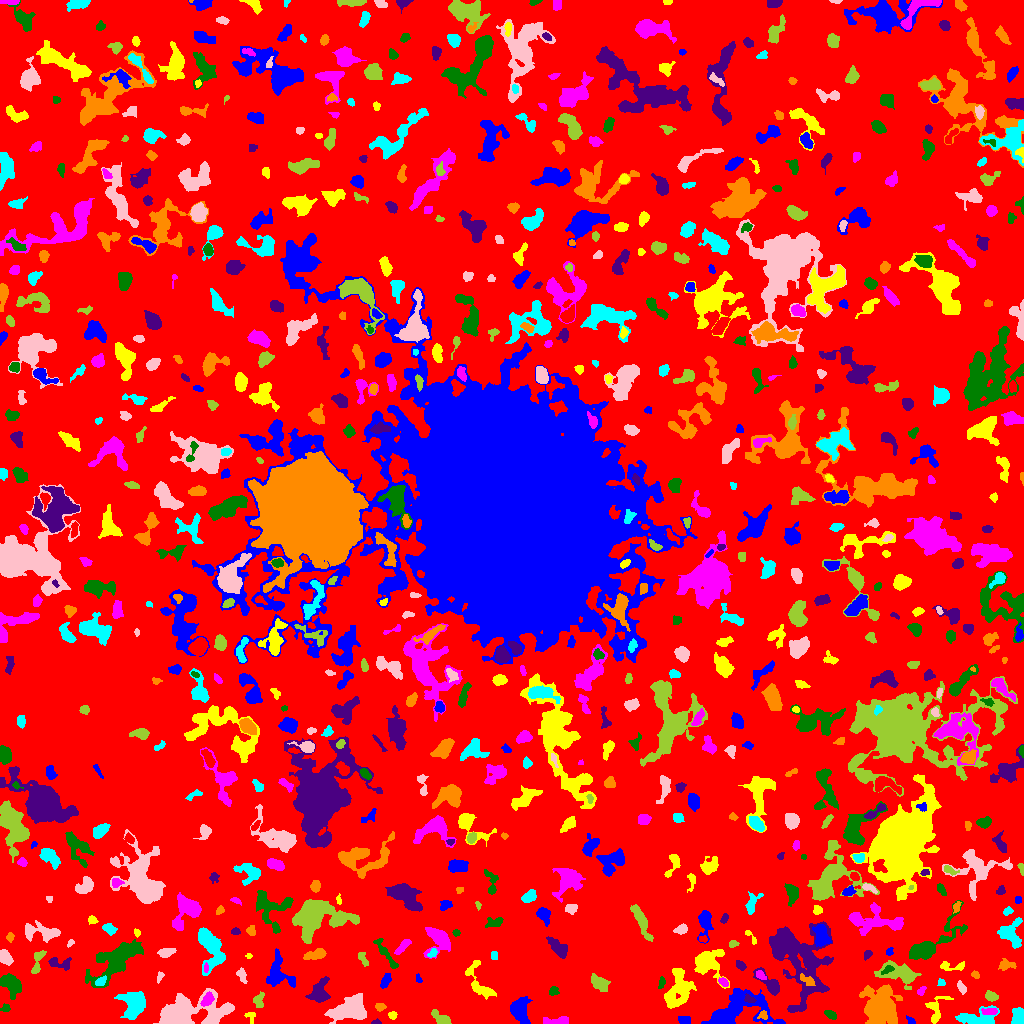

Source data for this figure (header and first rows):
ID, X, Y, A, B, theta, total_flux, mu_max, mu_median, mu_mean, R_fwhm, R_e, R10, R90, x_start, x_end, y_start, y_end, area, greylevel
0, 518.3, 512.7, 303.5, 298.6, -1.378, 1072805, 10.0, 1.0, 1.434, 66.1, 219.8, 84.37, 364.9, 0, 1023, 0, 1023, 748366, 1.434
1, 683.6, 3.596, 2.575, 1.714, -0.132, 218.0, 6.0, 2.0, 2.202, 3.385, 2.585, 0.9772, 4.297, 678, 690, 0, 7, 99, 6.202
2, 392.5, 8.309, 1.972, 1.736, -0.7228, 110.0, 4.0, 2.0, 1.719, 3.338, 2.326, 0.7979, 3.613, 388, 397, 4, 12, 64, 6.719
3, 557.5, 2.152, 6.417, 1.641, 0.1237, 374.0, 6.0, 2.0, 2.24, 4.754, 3.568, 1.493, 5.557, 543, 568, 0, 7, 167, 6.24
4, 830.7, 8.835, 2.942, 1.523, -0.4792, 170.0, 5.0, 2.0, 1.789, 2.932, 2.646, 0.9772, 4.297, 824, 836, 4, 13, 95, 5.789
5, 375.4, 1.13, 2.155, 1.111, 0.08679, 54.0, 4.0, 1.0, 1.286, 2.185, 1.784, 0.5642, 2.985, 371, 381, 0, 5, 42, 5.286
6, 763.2, 8.736, 2.275, 1.589, -0.7066, 87.0, 3.0, 1.0, 1.208, 2.985, 2.185, 0.7979, 3.478, 757, 767, 4, 13, 72, 9.208
7, 975.5, 5.34, 10.35, 3.933, 0.1138, 1252, 10.0, 3.0, 3.061, 4.754, 6.103, 2.111, 9.885, 955, 999, 0, 18, 409, 6.061
8, 350, 13.3, 9.545, 5.368, 0.1937, 2771, 11.0, 3.0, 3.903, 7.421, 7.979, 2.985, 12.91, 324, 366, 0, 30, 710, 6.903
9, 441.1, 4.837, 5.863, 2.51, -0.603, 539.0, 6.0, 3.0, 3.028, 5.781, 4.222, 1.596, 6.628, 431, 451, 0, 14, 178, 6.028
10, 602.7, 2.587, 5.346, 2.017, 0.02837, 687.0, 9.0, 4.0, 4.139, 4.478, 3.989, 1.493, 6.257, 592, 614, 0, 8, 166, 7.139
11, 911.4, 1.553, 1.47, 1.282, -0.2258, 38.0, 2.0, 0.0, 0.6667, 2.932, 1.693, 0.5642, 2.706, 906, 915, 0, 8, 57, 4.667
12, 250.3, 7.494, 2.892, 2.33, -0.36, 79.0, 3.0, 1.0, 0.9753, 2.646, 2.459, 0.9772, 3.909, 244, 255, 0, 11, 81, 4.975
13, 990, 12.2, 4.208, 1.739, 0.01486, 275.0, 5.0, 2.0, 2.619, 3.949, 3.29, 1.262, 5.109, 981, 997, 9, 15, 105, 8.619
14, 5.323, 15.09, 2.417, 1.811, 0.1547, 124.0, 4.0, 2.0, 1.851, 3.613, 2.585, 0.9772, 4.029, 0, 10, 12, 20, 67, 6.851
15, 798.8, 64.85, 21.46, 12.4, -1.152, 8430, 13.0, 3.0, 3.82, 9.288, 14.07, 5.109, 22.82, 769, 833, 11, 102, 2207, 6.82
16, 379.8, 16.8, 2.654, 1.995, -0.07025, 173.0, 3.0, 2.0, 2.247, 4.406, 2.985, 1.262, 4.334, 375, 386, 12, 20, 77, 6.247
17, 1018, 5.989, 4.016, 2.686, 1.472, 986.0, 11.0, 5.0, 5.135, 5.441, 4.146, 1.693, 6.283, 1011, 1023, 0, 16, 192, 9.135
18, 187.8, 10.67, 19.93, 7.118, 0.1107, 6228, 14.0, 4.0, 4.566, 9.236, 10.63, 3.868, 17.65, 153, 234, 0, 35, 1364, 7.566
19, 258.6, 23.25, 4.229, 2.501, 1.339, 370.0, 5.0, 3.0, 2.803, 5.14, 3.868, 1.493, 5.726, 253, 264, 16, 32, 132, 5.803
20, 419.1, 16.81, 3.388, 2.542, 0.9135, 727.0, 10.0, 4.0, 4.544, 4.82, 3.742, 1.493, 6.024, 413, 426, 9, 24, 160, 7.544
21, 519.6, 13.62, 6.121, 4.022, -1.42, 2127, 13.0, 5.0, 5.398, 6.507, 5.836, 2.257, 9.458, 510, 532, 0, 27, 394, 8.398
22, 935.5, 14.23, 8.034, 4.859, 1.202, 482.0, 4.0, 2.0, 1.898, 7.181, 5.232, 2.034, 8.058, 925, 953, 0, 27, 254, 4.898
23, 207.3, 24, 3.818, 2.183, 0.9154, 428.0, 6.0, 3.0, 3.079, 5.171, 3.7, 1.493, 5.642, 200, 214, 17, 32, 139, 10.08
24, 553.8, 32.4, 2.287, 2.089, 0.7051, 287.0, 7.0, 3.0, 3.5, 3.385, 2.706, 1.128, 4.334, 549, 559, 28, 37, 82, 6.5
25, 750, 23.78, 2.733, 1.516, -0.2775, 120.0, 4.0, 1.0, 1.558, 3.478, 2.459, 0.9772, 3.909, 744, 756, 21, 30, 77, 10.56
26, 883.9, 32.17, 2.685, 1.543, 0.4771, 145.0, 6.0, 2.0, 2.339, 2.985, 2.394, 0.7979, 3.785, 879, 889, 29, 36, 62, 9.339
27, 134.8, 19.33, 6.532, 5.83, -1.57, 1228, 7.0, 2.0, 2.257, 6.077, 6.794, 2.585, 10.94, 114, 145, 4, 32, 544, 6.257
28, 961.7, 35.78, 3.038, 1.67, -1.077, 195.0, 5.0, 2.0, 2.143, 3.29, 2.764, 0.9772, 4.549, 957, 966, 29, 43, 91, 6.143
29, 990.6, 27.3, 2.989, 2.085, -0.4006, 405.0, 7.0, 4.0, 3.522, 4.334, 3.241, 1.262, 4.886, 985, 998, 22, 33, 115, 7.522
30, 56.51, 26.76, 21.53, 8.693, -0.4751, 2547, 7.0, 2.0, 2.372, 7.999, 10.17, 3.868, 16.12, 25, 96, 0, 50, 1074, 5.372
31, 739.4, 13.78, 18.38, 9.54, 0.1879, 5138, 10.0, 4.0, 4.507, 13.1, 11.21, 4.37, 17.06, 701, 785, 0, 35, 1140, 6.507
32, 677.9, 33.35, 10.42, 6.172, 1.249, 2452, 11.0, 4.0, 3.649, 6.206, 8.038, 3.09, 12.37, 664, 696, 15, 55, 672, 7.649
33, 921.2, 32.71, 2.506, 1.402, 0.9275, 84.0, 3.0, 1.0, 1.273, 3.141, 2.459, 0.7979, 3.613, 917, 926, 28, 37, 66, 7.273
34, 10.43, 39.59, 5.62, 3.87, -0.8775, 1343, 9.0, 3.0, 3.837, 6.358, 5.557, 2.185, 9.045, 0, 21, 24, 50, 350, 6.837
35, 320.6, 30.52, 5.965, 3.785, 1.377, 636.0, 7.0, 1.0, 1.843, 4.184, 4.583, 1.693, 8.117, 305, 330, 21, 47, 345, 5.843
36, 880.5, 15.65, 9.436, 7.532, -0.8134, 4784, 13.0, 4.0, 4.463, 8.921, 9.608, 3.656, 15.4, 859, 902, 0, 39, 1072, 7.463
37, 941.4, 41.33, 1.483, 1.146, -0.3533, 40.0, 3.0, 0.0, 0.7547, 1.954, 1.596, 0.5642, 2.523, 937, 945, 38, 45, 53, 4.755
38, 241.2, 48.6, 3.804, 2.065, -1.173, 280.0, 5.0, 2.0, 2.523, 3.949, 3.385, 1.262, 5.202, 236, 247, 40, 56, 111, 5.523
39, 899.5, 50.27, 10.73, 4.957, -0.2022, 1530, 9.0, 2.0, 2.876, 4.787, 7.001, 2.459, 11.35, 874, 921, 34, 63, 532, 5.876
40, 138.0, 45.36, 3.989, 2.188, 1.017, 485.0, 11.0, 2.0, 3.07, 3.038, 3.241, 1.128, 5.557, 128, 145, 37, 58, 158, 8.07
41, 385.2, 42.1, 3.682, 1.901, 1.057, 351.0, 6.0, 3.0, 2.808, 4.514, 3.338, 1.262, 5.293, 380, 391, 35, 50, 125, 6.808
42, 478.2, 41.42, 12.14, 4.927, -1.075, 859.0, 4.0, 2.0, 2.322, 9.39, 6.232, 2.585, 9.491, 465, 496, 24, 63, 370, 5.322
43, 722.9, 41.72, 2.326, 1.705, -0.7219, 128.0, 4.0, 1.0, 1.62, 3.478, 2.459, 0.9772, 3.949, 718, 728, 37, 46, 79, 8.62
44, 661.4, 40.24, 3.298, 1.642, 1.337, 157.0, 4.0, 2.0, 2.211, 4.514, 2.932, 1.128, 4.334, 658, 665, 35, 47, 71, 5.211
45, 770.7, 38.92, 7.947, 3.121, -0.7972, 1096, 11.0, 4.0, 4.183, 4.853, 4.652, 1.784, 7.736, 753, 779, 28, 56, 262, 7.183
46, 806.7, 43.14, 4.683, 1.885, -0.5625, 164.0, 3.0, 1.0, 1.378, 3.868, 3.432, 1.262, 5.47, 800, 815, 38, 50, 119, 10.38
47, 100.5, 42.13, 3.136, 1.864, 0.6274, 220.0, 5.0, 2.0, 2.418, 3.568, 3.038, 1.128, 4.652, 95, 106, 38, 48, 91, 9.418
48, 159.8, 47.06, 3.049, 1.48, 1.235, 119.0, 5.0, 2.0, 1.983, 1.954, 2.585, 0.7979, 3.868, 157, 164, 40, 52, 60, 5.983
49, 599.3, 40.3, 5.437, 2.958, -0.6678, 702.0, 6.0, 3.0, 3.039, 7.247, 5.046, 1.954, 7.548, 591, 610, 32, 50, 231, 6.039
50, 659.9, 66.84, 18.02, 4.492, 0.8799, 3367, 10.0, 4.0, 4.008, 9.558, 9.373, 3.478, 14.45, 634, 689, 40, 101, 840, 7.008
51, 418.2, 44.43, 1.85, 1.18, -0.8706, 42.0, 2.0, 1.0, 0.875, 3.09, 1.784, 0.7979, 2.821, 416, 422, 41, 50, 48, 5.875
52, 707.5, 61.12, 7.213, 6.373, -0.6547, 2520, 15.0, 3.0, 4.429, 5.754, 6.482, 2.394, 11.38, 694, 729, 35, 74, 569, 8.429
53, 760.8, 48.2, 2.721, 1.615, -0.727, 187.0, 6.0, 2.0, 2.337, 3.385, 2.706, 0.9772, 4.146, 756, 766, 44, 53, 80, 9.338
54, 887, 53.42, 2.759, 1.417, 0.6083, 64.0, 2.0, 1.0, 0.7901, 3.909, 2.185, 0.9772, 3.613, 881, 894, 49, 58, 81, 8.79
55, 740.6, 57.93, 2.874, 1.86, -0.7387, 230.0, 6.0, 2.0, 2.706, 3.568, 2.932, 1.128, 4.583, 736, 746, 53, 63, 85, 5.706
56, 974.9, 48.81, 1.893, 1.571, -0.5122, 93.0, 5.0, 2.0, 1.632, 2.034, 2.111, 0.7979, 3.338, 971, 979, 45, 53, 57, 7.632
57, 209.7, 77.38, 11.51, 5.303, -1.235, 2219, 8.0, 3.0, 3.342, 8.992, 7.715, 3.038, 12.55, 198, 225, 48, 96, 664, 6.342
58, 4.939, 66.59, 3.484, 2.463, -0.9747, 444.0, 6.0, 2.0, 2.675, 5.015, 3.656, 1.493, 5.836, 0, 13, 58, 74, 166, 6.675
59, 37.12, 60.96, 7.734, 2.256, 1.274, 399.0, 5.0, 2.0, 2.267, 4.652, 4.297, 1.693, 6.555, 31, 46, 50, 73, 176, 6.267
... 759 more rows
